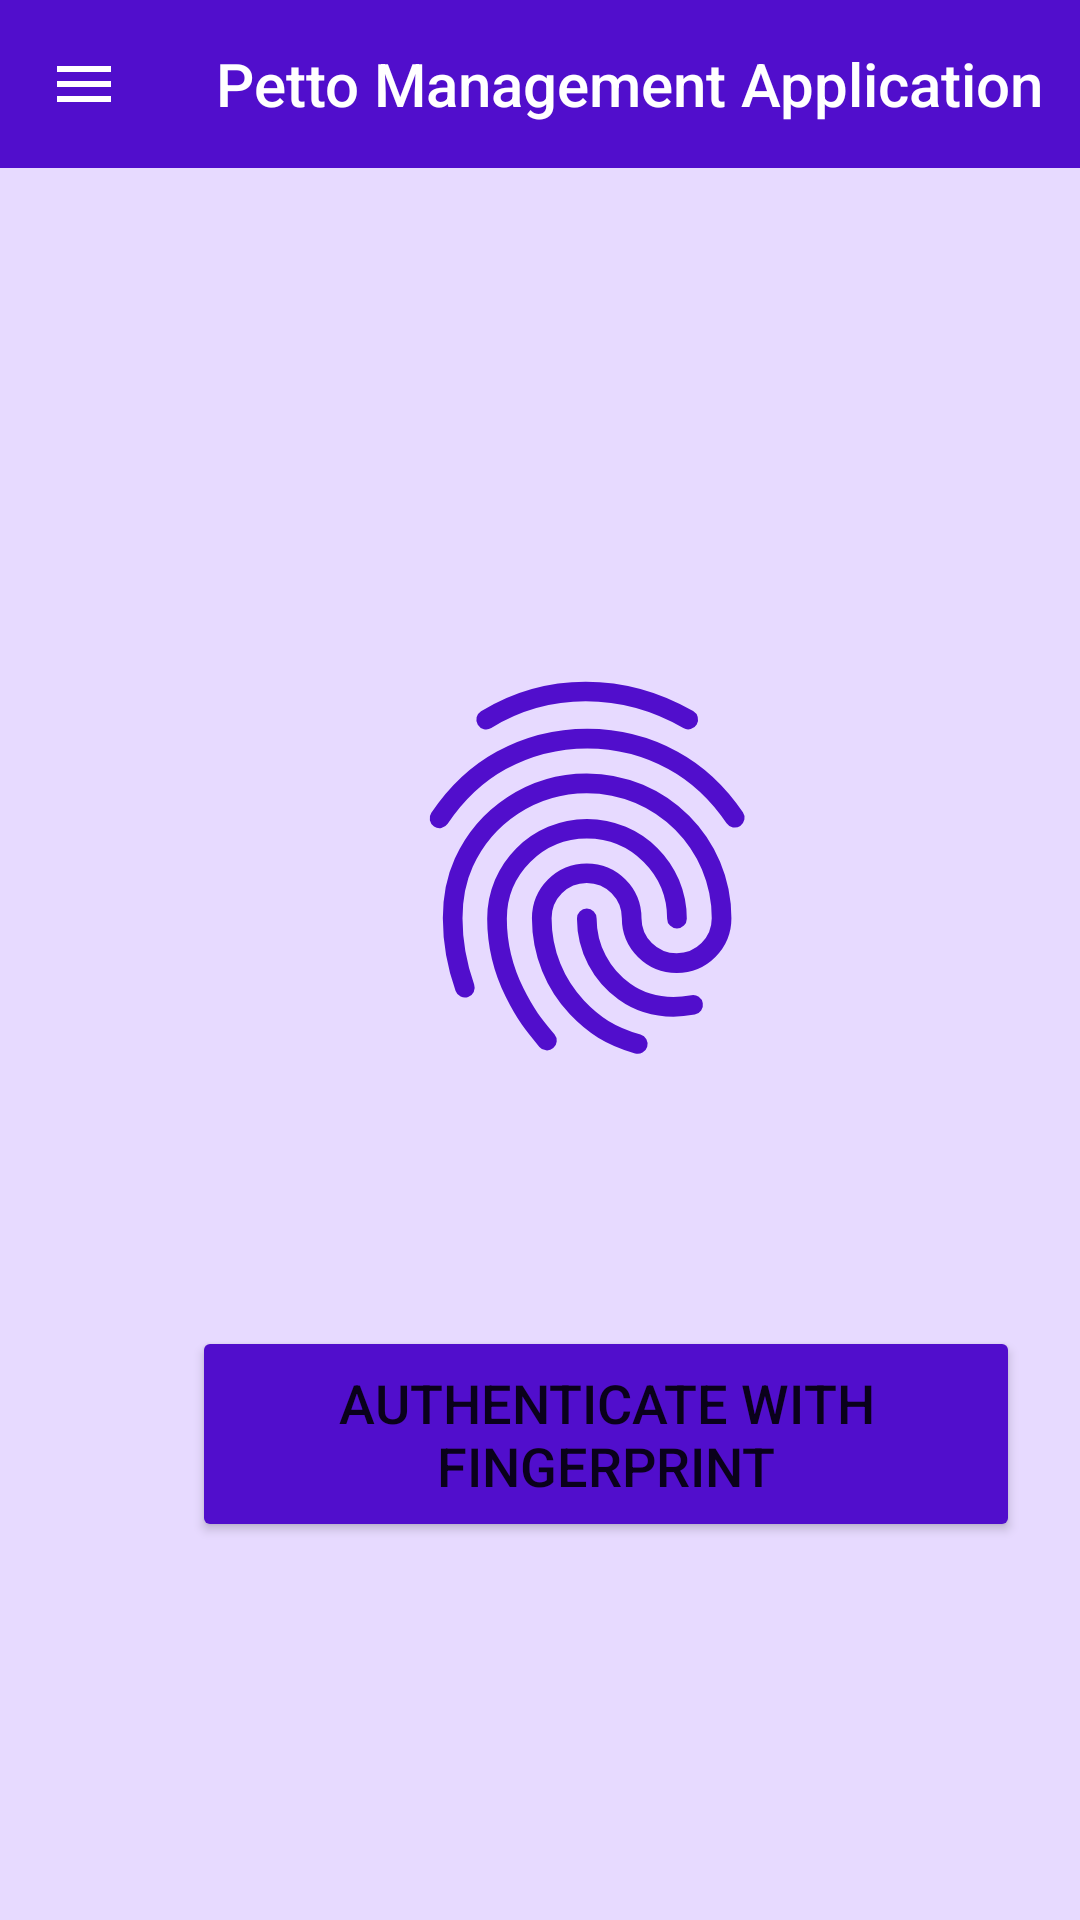

Android layout source for this screen:
<!-- AndroidManifest.xml: application theme Theme.PettoManagementSystem -->
<!-- res/layout/activity_fingerprint.xml -->
<?xml version="1.0" encoding="utf-8"?>
<androidx.constraintlayout.widget.ConstraintLayout xmlns:android="http://schemas.android.com/apk/res/android"
    xmlns:app="http://schemas.android.com/apk/res-auto"
    xmlns:tools="http://schemas.android.com/tools"
    android:layout_width="match_parent"
    android:layout_height="match_parent"
    android:background="@color/lpurple"
    tools:context=".FingerprintActivity">

    <androidx.appcompat.widget.Toolbar
        android:id="@+id/toolbar"
        android:layout_width="match_parent"
        android:layout_height="?attr/actionBarSize"
        android:background="@color/dpurple"
        android:minHeight="?attr/actionBarSize"
        android:theme="?attr/actionBarTheme"
        app:layout_constraintBottom_toBottomOf="parent"
        app:layout_constraintEnd_toEndOf="parent"
        app:layout_constraintHorizontal_bias="0.0"
        app:layout_constraintStart_toStartOf="parent"
        app:layout_constraintTop_toTopOf="parent"
        app:layout_constraintVertical_bias="0.0"
        app:navigationIcon="@drawable/baseline_sidemenu"
        app:title="Petto Management Application"
        app:titleTextColor="@android:color/white"
        tools:layout_editor_absoluteX="1dp"
        tools:layout_editor_absoluteY="1dp"/>


    <Button
        android:id="@+id/fingerprint_btn"
        android:layout_width="276dp"
        android:layout_height="72dp"
        android:layout_marginStart="64dp"
        android:layout_marginTop="77dp"
        android:backgroundTint="@color/dpurple"
        android:text="Authenticate with Fingerprint"
        android:textSize="18sp"
        app:cornerRadius="20dp"
        app:layout_constraintStart_toStartOf="parent"
        app:layout_constraintTop_toBottomOf="@+id/imageView3" />

    <TextView
        android:id="@+id/fingerprint_error"
        android:layout_width="match_parent"
        android:layout_height="wrap_content"
        android:layout_marginTop="146dp"
        android:textAlignment="center"
        android:textSize="20sp"
        app:layout_constraintStart_toStartOf="parent"
        app:layout_constraintTop_toTopOf="parent" />

    <ImageView
        android:id="@+id/imageView3"
        android:layout_width="147dp"
        android:layout_height="152dp"
        android:layout_marginStart="123dp"
        android:layout_marginTop="40dp"
        app:layout_constraintStart_toStartOf="parent"
        app:layout_constraintTop_toBottomOf="@+id/fingerprint_error"
        app:srcCompat="@drawable/fingerprint_icon" />

</androidx.constraintlayout.widget.ConstraintLayout>
<!-- resources referenced by this layout -->
<resources>
  <color name="dpurple">#510ECC</color>
  <color name="lpurple">#E7DAFF</color>
  <!-- drawable baseline_sidemenu (drawable) -->
  <?xml version="1.0" encoding="utf-8"?>
  <vector android:height="24dp" android:tint="#FFFFFF"
      android:viewportHeight="24" android:viewportWidth="24"
      android:width="24dp" xmlns:android="http://schemas.android.com/apk/res/android">
      <path android:fillColor="@android:color/black" android:pathData="M3,18h18v-2L3,16v2zM3,13h18v-2L3,11v2zM3,6v2h18L21,6L3,6z"/>
  </vector>
  <!-- drawable fingerprint_icon: vector/xml drawable (drawable, 3457 chars, omitted) -->
  <style name="Theme.PettoManagementSystem" parent="Base.Theme.PettoManagementSystem" />
  <style name="Base.Theme.PettoManagementSystem" parent="Theme.AppCompat.DayNight.NoActionBar">
          
          
      </style>
</resources>
